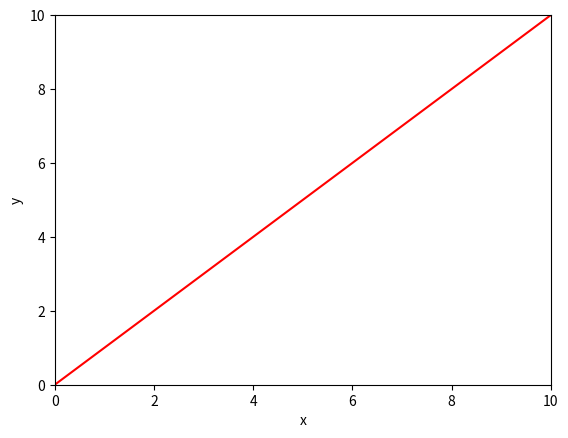
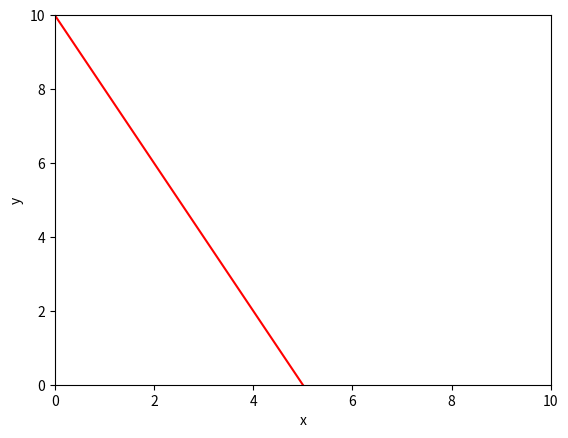
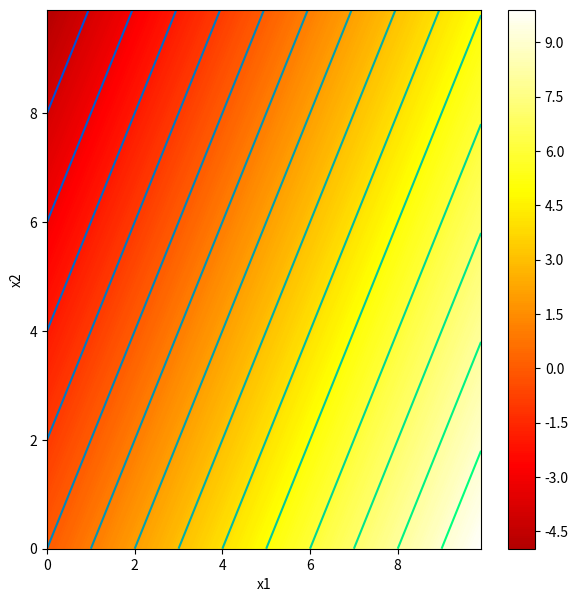
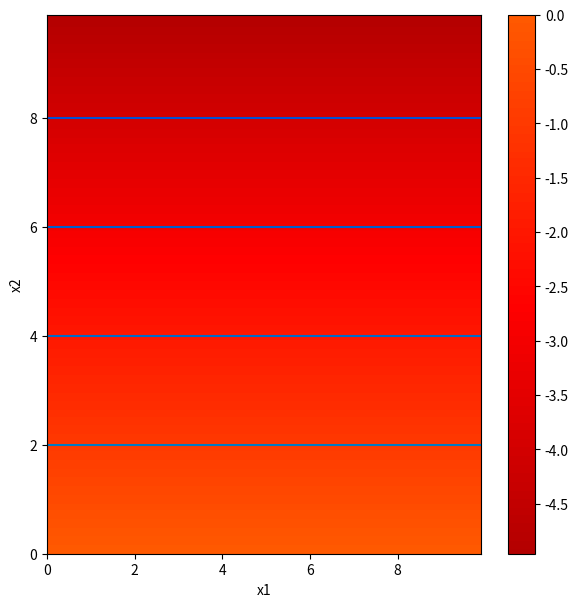
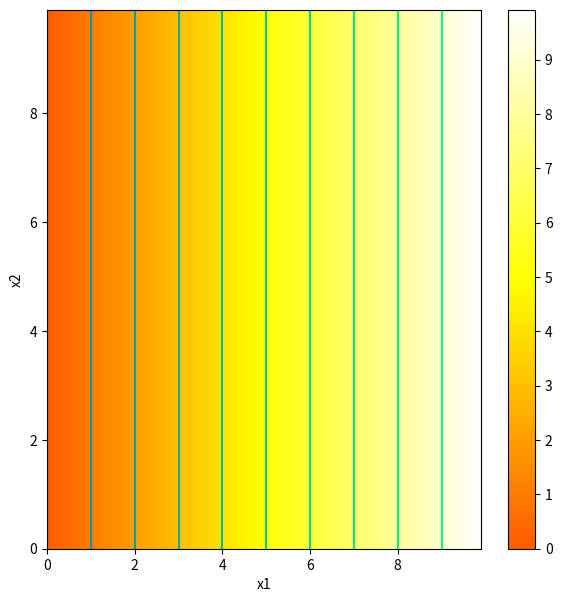
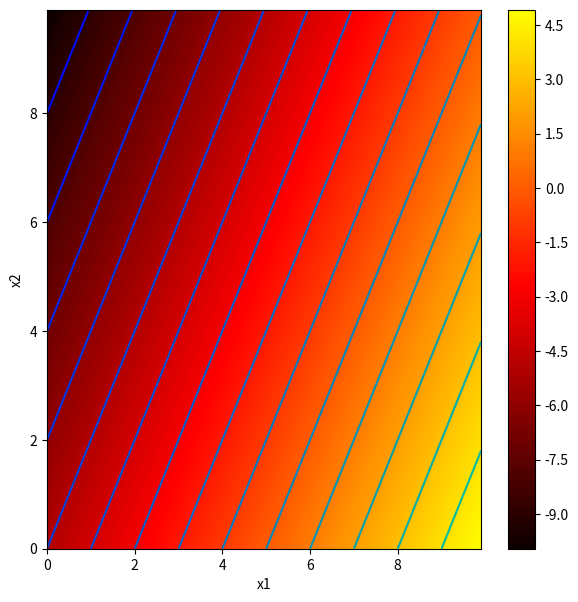
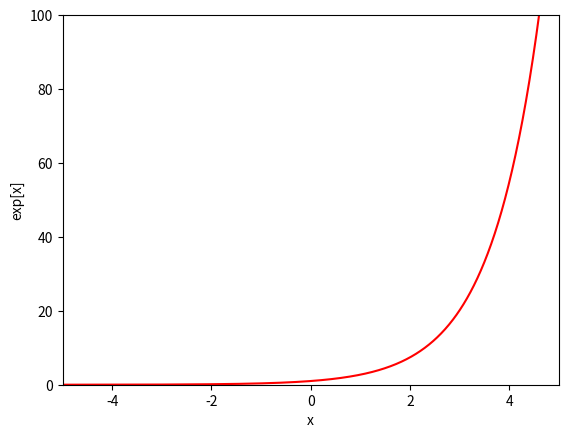
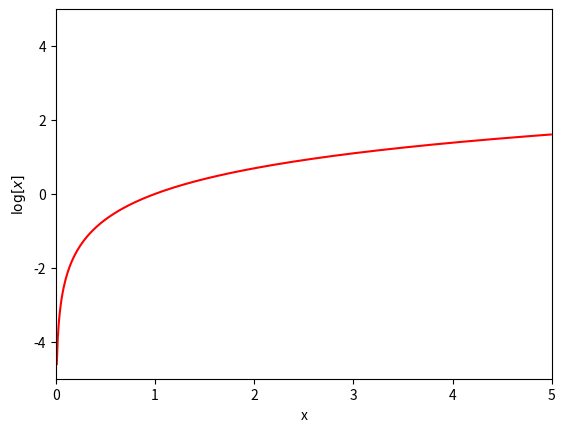

Reproduce these figures in Python, in order.
# -*- coding: utf-8 -*-
"""1_1_BackgroundMathematics.ipynb

Automatically generated by Colab.

Original file is located at
    https://colab.research.google.com/github/udlbook/udlbook/blob/main/Notebooks/Chap01/1_1_BackgroundMathematics.ipynb

# **Notebook 1.1 -- Background Mathematics**

The purpose of this Python notebook is to make sure you can use CoLab and to familiarize yourself with some of the background mathematical concepts that you are going to need to understand deep learning. <br><br> It's not meant to be difficult and it may be that you know some or all of this information already.<br><br> Math is *NOT* a spectator sport.  You won't learn it by just listening to lectures or reading books.  It really helps to interact with it and explore yourself. <br><br> Work through the cells below, running each cell in turn.  In various places you will see the words **"TODO"**. Follow the instructions at these places and write code to complete the functions.  There are also questions interspersed in the text.

Contact me at udlbookmail@gmail.com if you find any mistakes or have any suggestions.
"""

# Imports math library
import numpy as np
# Imports plotting library
import matplotlib.pyplot as plt

"""**Linear functions**<br> We will be using the term *linear equation* to mean a weighted sum of inputs plus an offset. If there is just one input $x$, then this is a straight line:

\begin{equation}y=\beta+\omega x,\end{equation}

where $\beta$ is the y-intercept of the linear and $\omega$ is the slope of the line. When there are two inputs $x_{1}$ and $x_{2}$, then this becomes:

\begin{equation}y=\beta+\omega_1 x_1 + \omega_2 x_2.\end{equation}

Any other functions are by definition **non-linear**.



"""

# Define a linear function with just one input, x
def linear_function_1D(x,beta,omega):
  # TODO -- replace the code line below with formula for 1D linear equation
  y = beta + omega * x

  return y

# Plot the 1D linear function

# Define an array of x values from 0 to 10 with increments of 0.01
# https://numpy.org/doc/stable/reference/generated/numpy.arange.html
x = np.arange(0.0,10.0, 0.01)
# Compute y using the function you filled in above
beta = 0.0; omega = 1.0

y = linear_function_1D(x,beta,omega)

# Plot this function
fig, ax = plt.subplots()
ax.plot(x,y,'r-')
ax.set_ylim([0,10]);ax.set_xlim([0,10])
ax.set_xlabel('x'); ax.set_ylabel('y')
plt.show()

# TODO -- experiment with changing the values of beta and omega
# to understand what they do.  Try to make a line
# that crosses the y-axis at y=10 and the x-axis at x=5
beta = 10.0; omega = -2.0

y = linear_function_1D(x,beta,omega)

# Plot this function
fig, ax = plt.subplots()
ax.plot(x,y,'r-')
ax.set_ylim([0,10]);ax.set_xlim([0,10])
ax.set_xlabel('x'); ax.set_ylabel('y')
plt.show

# Code to draw 2D function -- read it so you know what is going on, but you don't have to change it
def draw_2D_function(x1_mesh, x2_mesh, y):
    fig, ax = plt.subplots()
    fig.set_size_inches(7,7)
    pos = ax.contourf(x1_mesh, x2_mesh, y, levels=256 ,cmap = 'hot', vmin=-10,vmax=10.0)
    fig.colorbar(pos, ax=ax)
    ax.set_xlabel('x1');ax.set_ylabel('x2')
    levels = np.arange(-10,10,1.0)
    ax.contour(x1_mesh, x2_mesh, y, levels, cmap='winter')
    plt.show()

# Define a linear function with two inputs, x1 and x2
def linear_function_2D(x1,x2,beta,omega1,omega2):
  # TODO -- replace the code line below with formula for 2D linear equation
  y = beta + omega1 * x1 + omega2 * x2

  return y

# Plot the 2D function

# Make 2D array of x and y points
x1 = np.arange(0.0, 10.0, 0.1)
x2 = np.arange(0.0, 10.0, 0.1)
x1,x2 = np.meshgrid(x1,x2)  # https://www.geeksforgeeks.org/numpy-meshgrid-function/

# Compute the 2D function for given values of omega1, omega2
beta = 0.0; omega1 = 1.0; omega2 = -0.5
y  = linear_function_2D(x1,x2,beta, omega1, omega2)

# Draw the function.
# Color represents y value (brighter = higher value)
# Black = -10 or less, White = +10 or more
# 0 = mid orange
# Lines are contours where value is equal
draw_2D_function(x1,x2,y)

# TODO
# Predict what this plot will look like if you set omega_1 to zero
# Change the code and see if you are right.
beta = 0.0; omega1 = 0.0; omega2 = -0.5
y  = linear_function_2D(x1,x2,beta, omega1, omega2)
draw_2D_function(x1,x2,y)
# TODO
# Predict what this plot will look like if you set omega_2 to zero
# Change the code and see if you are right.
beta = 0.0; omega1 = 1.0; omega2 = 0
y  = linear_function_2D(x1,x2,beta, omega1, omega2)
draw_2D_function(x1,x2,y)
# TODO
# Predict what this plot will look like if you set beta to -5
# Change the code and see if you are correct
beta = -5.0; omega1 = 1.0; omega2 = -0.5
y  = linear_function_2D(x1,x2,beta, omega1, omega2)
draw_2D_function(x1,x2,y)
"""Often we will want to compute many linear functions at the same time.  For example, we might have three inputs, $x_1$, $x_2$, and $x_3$ and want to compute two linear functions giving $y_1$ and $y_2$. Of course, we could do this by just running each equation separately,<br><br>

\begin{align}y_1 &=& \beta_1 + \omega_{11} x_1 + \omega_{12} x_2 + \omega_{13} x_3\\
y_2 &=& \beta_2 + \omega_{21} x_1 + \omega_{22} x_2 + \omega_{23} x_3.
\end{align}

However, we can write it more compactly with vectors and matrices:

\begin{equation}
\begin{bmatrix} y_1\\ y_2 \end{bmatrix} = \begin{bmatrix}\beta_{1}\\\beta_{2}\end{bmatrix}+ \begin{bmatrix}\omega_{11}&\omega_{12}&\omega_{13}\\\omega_{21}&\omega_{22}&\omega_{23}\end{bmatrix}\begin{bmatrix}x_{1}\\x_{2}\\x_{3}\end{bmatrix},
\end{equation}
or

\begin{equation}
\mathbf{y} = \boldsymbol\beta +\boldsymbol\Omega\mathbf{x}.
\end{equation}

for short.  Here, lowercase bold symbols are used for vectors.  Upper case bold symbols are used for matrices.


"""

# Define a linear function with three inputs, x1, x2, and x_3
def linear_function_3D(x1,x2,x3,beta,omega1,omega2,omega3):
  # TODO -- replace the code below with formula for a single 3D linear equation
  y = beta + omega1*x1 + omega2*x2 + omega3*x3

  return y

"""Let's compute two linear equations, using both the individual equations and the vector / matrix form and check they give the same result"""

# Define the parameters
beta1 = 0.5; beta2 = 0.2
omega11 =  -1.0 ; omega12 = 0.4; omega13 = -0.3
omega21 =  0.1  ; omega22 = 0.1; omega23 = 1.2

# Define the inputs
x1 = 4 ; x2 =-1; x3 = 2

# Compute using the individual equations
y1 = linear_function_3D(x1,x2,x3,beta1,omega11,omega12,omega13)
y2 = linear_function_3D(x1,x2,x3,beta2,omega21,omega22,omega23)
print("Individual equations")
print('y1 = %3.3f\ny2 = %3.3f'%((y1,y2)))

# Define vectors and matrices
beta_vec = np.array([[beta1],[beta2]])
omega_mat = np.array([[omega11,omega12,omega13],[omega21,omega22,omega23]])
x_vec = np.array([[x1], [x2], [x3]])

# Compute with vector/matrix form
y_vec = beta_vec+np.matmul(omega_mat, x_vec)
print("Matrix/vector form")
print('y1= %3.3f\ny2 = %3.3f'%((y_vec[0][0],y_vec[1][0])))

"""# Questions

1.  A single linear equation with three inputs (i.e. **linear_function_3D()**) associates a value y with each point in a 3D space ($x_1$,$x_2$,$x_3$).  Is it possible to visualize this?   What value is at position (0,0,0)?

2.  Write code to compute three linear equations with two inputs ($x_1$, $x_2$) using both the individual equations and the matrix form (you can make up any values for the inputs $\beta_{i}$ and the slopes $\omega_{ij}$.

# Special functions

Throughout the book, we'll be using some special functions (see Appendix B.1.3).  The most important of these are the logarithm and exponential functions.  Let's investigate their properties.

We'll start with the exponential function $y=\exp[x]=e^x$ which maps the real line $[-\infty,+\infty]$ to non-negative numbers $[0,+\infty]$.
"""

# Draw the exponential function

# Define an array of x values from -5 to 5 with increments of 0.01
x = np.arange(-5.0,5.0, 0.01)
y = np.exp(x) ;

# Plot this function
fig, ax = plt.subplots()
ax.plot(x,y,'r-')
ax.set_ylim([0,100]);ax.set_xlim([-5,5])
ax.set_xlabel('x'); ax.set_ylabel('exp[x]')
plt.show()

"""# Questions

1. What is $\exp[0]$?  1.0 
2. What is $\exp[1]$? 2.718281828459045
3. What is $\exp[-\infty]$?infty
4. What is $\exp[+\infty]$? 0.0
5. A function is convex if we can draw a straight line between any two points on the function, and the line lies above the function everywhere between these two points. Similarly, a function is concave if a straight line between any two points lies below the function everywhere between these two points.  Is the exponential function convex or concave or neither?
y1 = np.exp(0)
y2 = np.exp(1)
y3 = np.exp(float('inf'))
y4 = np.exp((-1.0)*float('inf'))

print("exp[0]=",y1)
print("exp[1]=",y2)
print("exp[inf]=",y3)
print("exp[-inf]=",y4)
Now let's consider the logarithm function $y=\log[x]$. Throughout the book we always use natural (base $e$) logarithms. The log function maps non-negative numbers $[0,\infty]$ to real numbers $[-\infty,\infty]$.  It is the inverse of the exponential function.  So when we compute $\log[x]$ we are really asking "What is the number $y$ so that $e^y=x$?"
"""

# Draw the logarithm function

# Define an array of x values from -5 to 5 with increments of 0.01
x = np.arange(0.01,5.0, 0.01)
y = np.log(x) ;

# Plot this function
fig, ax = plt.subplots()
ax.plot(x,y,'r-')
ax.set_ylim([-5,5]);ax.set_xlim([0,5])
ax.set_xlabel('x'); ax.set_ylabel('$\log[x]$')
plt.show()

"""# Questions

1. What is $\log[0]$?   -infinite (limit)
2. What is $\log[1]$? 0
3. What is $\log[e]$? 1
4. What is $\log[\exp[3]]$? 3
5. What is $\exp[\log[4]]$? 4
6. What is $\log[-1]$?not defined
7. Is the logarithm function concave or convex?
y1 = np.log(0)
y2 = np.log(1)
y3 = np.log(np.exp(1))
y4 = np.log(np.exp(3))
y5 = np.exp(np.log(4))
y6 = np.log(-1)

print("log[0]=",y1)
print("log[1]=",y2)
print("log[e]=",y3)
print("log[exp(3)]=",y4)
print("exp[log(4)]=",y5)
print("log[-1]=",y6)
"""